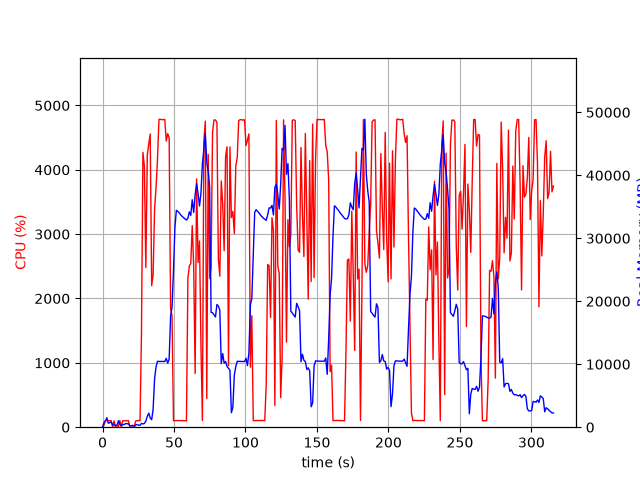

The table this chart was drawn from, first rows:
elapsed_time, nproc, cpu, mem_real, mem_virtual
3.910064697265625e-05, 1, 0.0, 8.039, 3185
1.006, 13, 28.8, 750.9, 6025
2.013, 5, 103.1, 998.4, 3139
3.022, 15, 102.2, 1503, 7405
4.03, 3, 100.2, 624.8, 2205
5.038, 3, 99.3, 731.9, 2301
6.045, 3, 100.1, 830.8, 2413
7.054, 4, 3.0, 385.2, 2142
8.062, 3, 99.3, 368.8, 1861
9.069, 3, 2.0, 313.6, 1809
10.08, 3, 1.0, 245, 1742
11.08, 7, 7.9, 1028, 3688
12.09, 3, 102.2, 476.4, 2109
13.1, 3, 4.0, 257.6, 1867
14.11, 3, 99.2, 413.3, 2039
15.12, 3, 99.3, 435.1, 2051
16.12, 3, 100.2, 557.9, 2247
17.13, 3, 100.2, 557.9, 2247
18.14, 3, 100.2, 538.0, 2247
19.15, 3, 1.0, 224.7, 1844
20.16, 3, 1.0, 207.3, 1830
21.17, 3, 0.0, 308.6, 1895
22.18, 2, 5.9, 94.75, 153.5
23.19, 1, 96.0, 356.4, 1322
24.2, 1, 100.0, 427.2, 1450
25.21, 1, 106.0, 326.1, 5433
26.22, 1, 99.1, 306.1, 5433
27.23, 1, 1440, 603.9, 5433
28.25, 1, 4270, 521.8, 5433
29.27, 1, 4053, 590.3, 5453
30.29, 1, 2482, 986.2, 7297
31.3, 1, 4227, 1718, 7297
32.32, 1, 4401, 2232, 7297
33.34, 1, 4555, 1468, 7305
34.36, 1, 2200, 1184, 8329
35.37, 1, 2369, 2824, 9425
36.42, 1, 3402, 7748, 13275
37.43, 1, 3724, 9570, 23063
38.44, 1, 4161, 10468, 23063
39.46, 1, 4783, 10441, 23063
40.48, 1, 4784, 10441, 23063
41.5, 1, 4779, 10441, 23063
42.52, 1, 4778, 10439, 23063
43.54, 1, 4783, 10439, 23063
44.56, 1, 4446, 10939, 23063
45.58, 1, 4562, 10158, 23063
46.6, 1, 4501, 10796, 25940
47.61, 1, 1845, 17684, 38224
48.62, 1, 1724, 19067, 58704
49.63, 1, 100.2, 24829, 58704
50.63, 1, 102.2, 31735, 58704
51.64, 1, 103.1, 34447, 58704
52.65, 1, 103.2, 34272, 58704
53.66, 1, 104.2, 34043, 58704
54.66, 1, 103.2, 33712, 58704
55.67, 1, 102.3, 33494, 58704
56.68, 1, 101.2, 33271, 58704
57.69, 1, 101.2, 33097, 58704
58.7, 1, 99.0, 32898, 58704
59.71, 1, 2313, 33176, 58704
... 252 more rows
